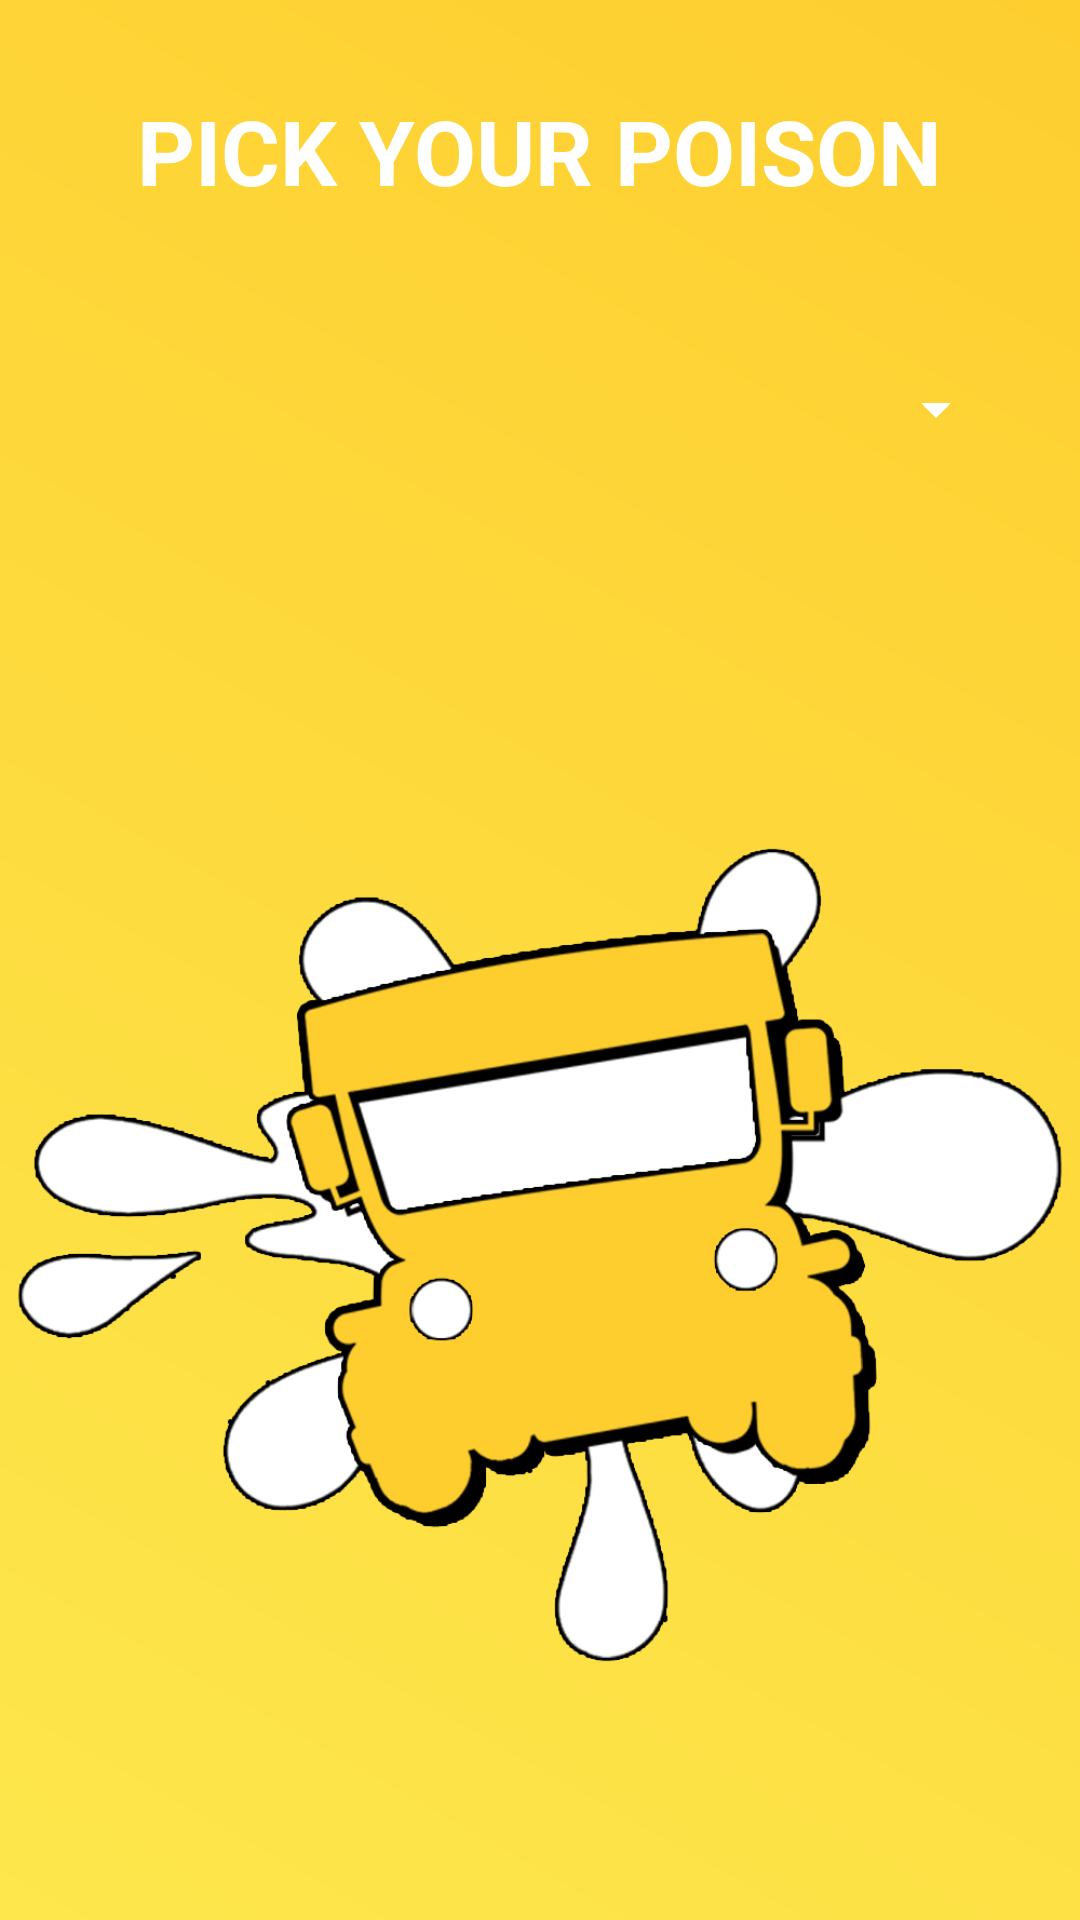

Write the Android layout XML for this screen, with the resource values it uses.
<!-- AndroidManifest.xml: application theme Theme.CebuWanderingsAgain -->
<!-- res/layout/activity_home_page.xml -->
<?xml version="1.0" encoding="utf-8"?>
<LinearLayout xmlns:android="http://schemas.android.com/apk/res/android"
    xmlns:app="http://schemas.android.com/apk/res-auto"
    xmlns:tools="http://schemas.android.com/tools"
    android:layout_width="match_parent"
    android:layout_height="match_parent"
    android:orientation="vertical"
    android:background="@drawable/gradiant"
    tools:context=".HomePageActivity">

    <TextView
        android:layout_width="wrap_content"
        android:layout_height="wrap_content"
        android:text="PICK YOUR POISON"
        android:textSize="30dp"
        android:textStyle="bold"
        android:textColor="@color/white"
        android:layout_gravity="center"
        android:padding="30dp"/>

    <Spinner
        android:id="@+id/spinner"
        android:layout_width="match_parent"
        android:layout_height="wrap_content"
        android:layout_marginStart="24dp"
        android:layout_marginEnd="24dp"
        android:layout_marginTop="24dp"
        android:backgroundTint="@color/white" />

    <TextView
        android:id="@+id/selectedItemText"
        android:layout_width="wrap_content"
        android:layout_height="wrap_content"
        android:layout_marginTop="24dp"
        android:textSize="18sp"
        android:textColor="@color/white"
        android:textStyle="bold"
        android:gravity="center_horizontal"/>

    <FrameLayout
        android:id="@+id/fragment_container"
        android:layout_width="match_parent"
        android:layout_height="wrap_content">
    </FrameLayout>

    <ImageView
        android:layout_width="wrap_content"
        android:layout_height="wrap_content"
        android:src="@drawable/logo1"/>
</LinearLayout>
<!-- resources referenced by this layout -->
<resources>
  <color name="white">#FFFFFFFF</color>
  <!-- drawable gradiant (drawable) -->
  <?xml version="1.0" encoding="utf-8"?>
  <shape xmlns:android="http://schemas.android.com/apk/res/android">
      <gradient
          android:startColor="@color/yellow"
          android:endColor="@color/veryyellow"
          android:type="linear"
          android:angle="45"/>
  
  </shape>
  <!-- drawable logo1: png bitmap (drawable, 104936 bytes) -->
  <style name="Theme.CebuWanderingsAgain" parent="Base.Theme.CebuWanderingsAgain" />
  <color name="yellow">#FDE74C</color>
  <color name="veryyellow">#fece2f</color>
  <style name="Base.Theme.CebuWanderingsAgain" parent="Theme.Material3.DayNight.NoActionBar">
          
          
          <item name="colorPrimary">@color/black</item>
      </style>
  <color name="black">#FF000000</color>
</resources>
